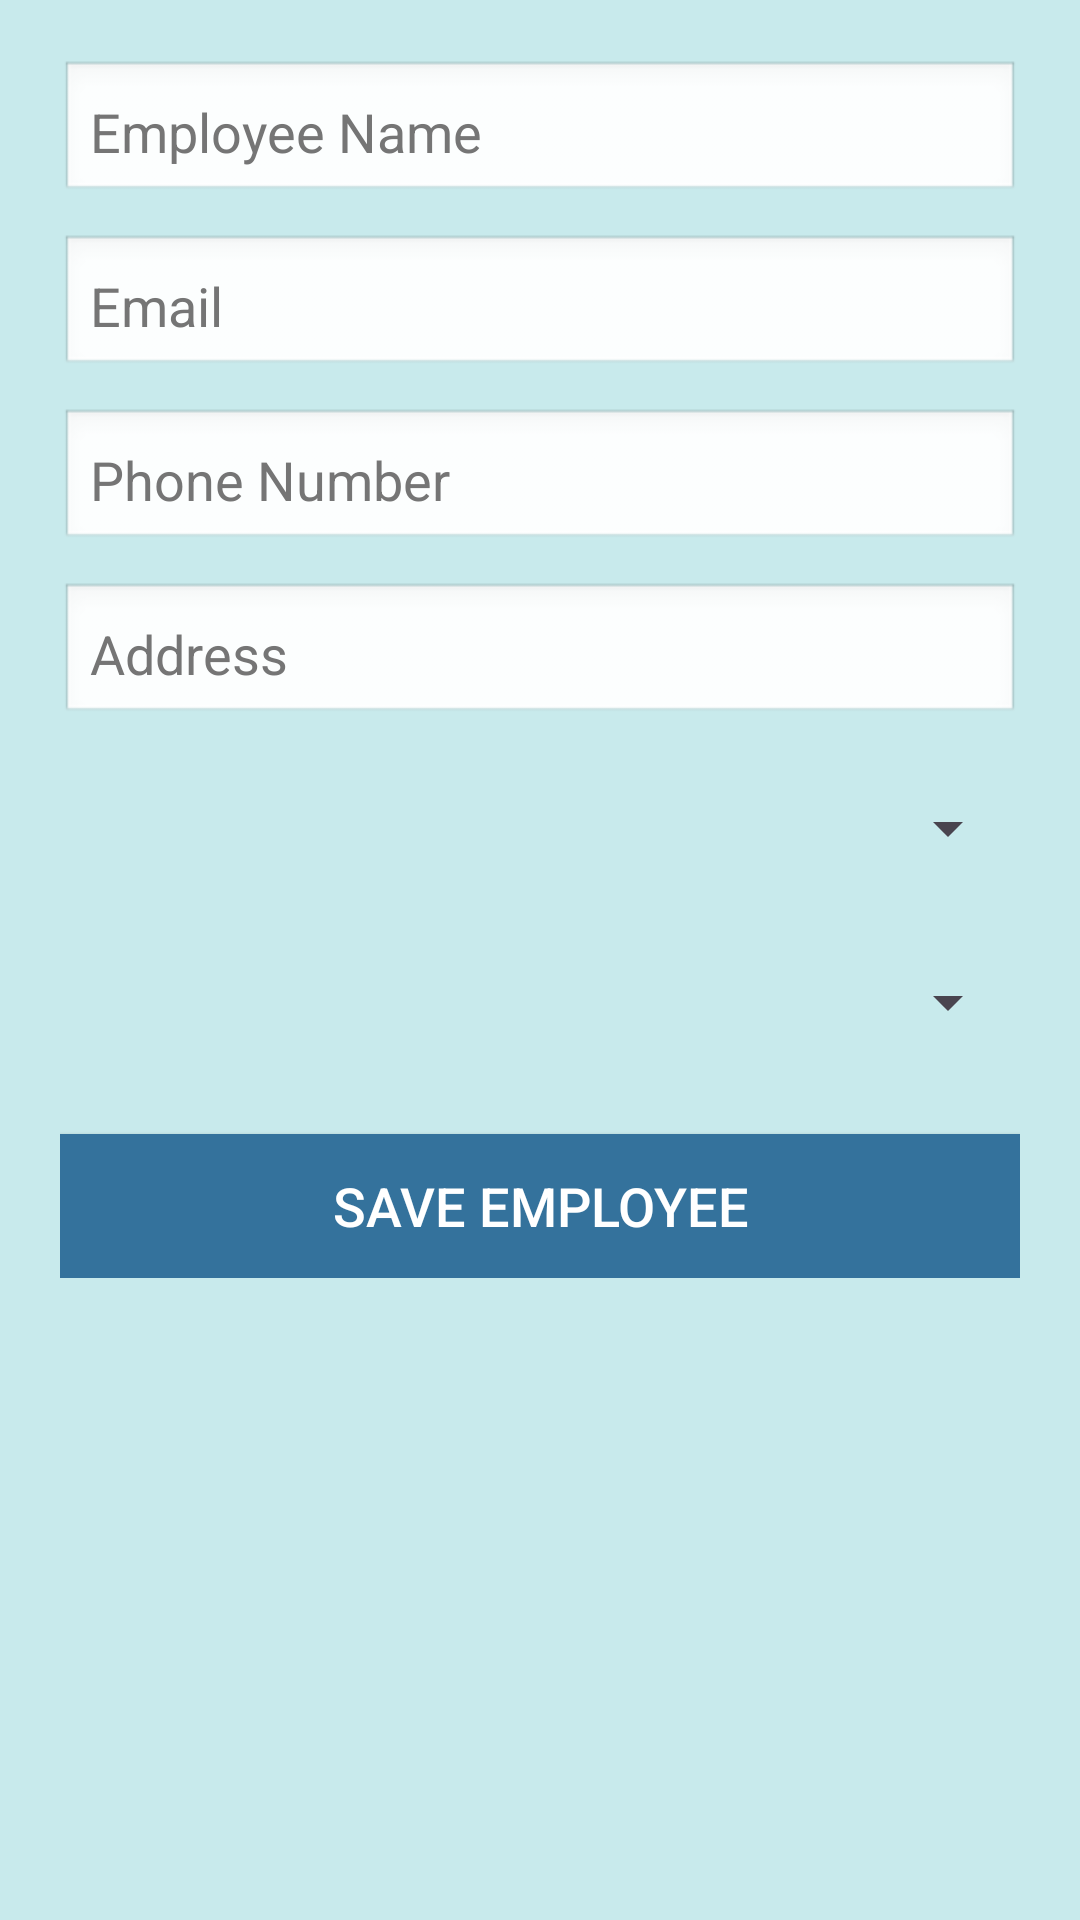

This screen was rendered from an Android layout file. Write that file and the resources it references.
<!-- AndroidManifest.xml: application theme Theme.Testm -->
<!-- res/layout/activity_add_employee.xml -->
<?xml version="1.0" encoding="utf-8"?>
<ScrollView xmlns:android="http://schemas.android.com/apk/res/android"
    xmlns:tools="http://schemas.android.com/tools"
    android:layout_width="match_parent"
    android:layout_height="match_parent"
    android:padding="20dp"
    android:background="#C8EAEC">

    <LinearLayout
        android:layout_width="match_parent"
        android:layout_height="wrap_content"
        android:orientation="vertical">

        <EditText
            android:id="@+id/etEmployeeName"
            android:layout_width="match_parent"
            android:layout_height="wrap_content"
            android:autofillHints="Name"
            android:background="@android:drawable/edit_text"
            android:hint="@string/employee_name"
            android:inputType="textPersonName"
            android:padding="10dp"
            android:textColorHint="#757575"
            tools:ignore="VisualLintTextFieldSize" />

        <EditText
            android:id="@+id/etEmail"
            android:layout_width="match_parent"
            android:layout_height="wrap_content"
            android:layout_marginTop="10dp"
            android:autofillHints="emailAddress"
            android:background="@android:drawable/edit_text"
            android:hint="@string/email"
            android:importantForAutofill="no"
            android:inputType="textEmailAddress"
            android:padding="10dp"
            android:textColorHint="#757575"
            tools:ignore="VisualLintTextFieldSize" />

        <EditText
            android:id="@+id/etPhoneNumber"
            android:layout_width="match_parent"
            android:layout_height="wrap_content"
            android:layout_marginTop="10dp"
            android:autofillHints=""
            android:background="@android:drawable/edit_text"
            android:hint="@string/phone_number"
            android:inputType="phone"
            android:padding="10dp"
            android:textColorHint="#757575"
            tools:ignore="VisualLintTextFieldSize" />

        <EditText
            android:id="@+id/etAddress"
            android:layout_width="match_parent"
            android:layout_height="wrap_content"
            android:layout_marginTop="10dp"
            android:background="@android:drawable/edit_text"
            android:hint="@string/address"
            android:inputType="textPostalAddress"
            android:padding="10dp"
            android:textColorHint="#757575"
            tools:ignore="VisualLintTextFieldSize" />

        <Spinner
            android:id="@+id/spinnerDesignation"
            android:layout_width="match_parent"
            android:layout_height="wrap_content"
            android:layout_marginTop="10dp"
            android:minHeight="48dp" />

        <Spinner
            android:id="@+id/spinnerDepartment"
            android:layout_width="match_parent"
            android:layout_height="wrap_content"
            android:layout_marginTop="10dp"
            android:minHeight="48dp" />

        <Button
            android:id="@+id/btnSaveEmployee"
            android:layout_width="match_parent"
            android:layout_height="wrap_content"
            android:text="@string/save_employee"
            android:background="#34729C"
            android:textColor="#FFFFFF"
            android:padding="10dp"
            android:textSize="18sp"
            android:layout_marginTop="20dp"
            tools:ignore="VisualLintButtonSize" />

    </LinearLayout>
</ScrollView>
<!-- resources referenced by this layout -->
<resources>
  <string name="address">Address</string>
  <string name="email">Email</string>
  <string name="employee_name">Employee Name</string>
  <string name="phone_number">Phone Number</string>
  <string name="save_employee">Save Employee</string>
  <style name="Theme.Testm" parent="Base.Theme.Testm" />
  <style name="Base.Theme.Testm" parent="Theme.Material3.DayNight.NoActionBar">
          
          
      </style>
</resources>
